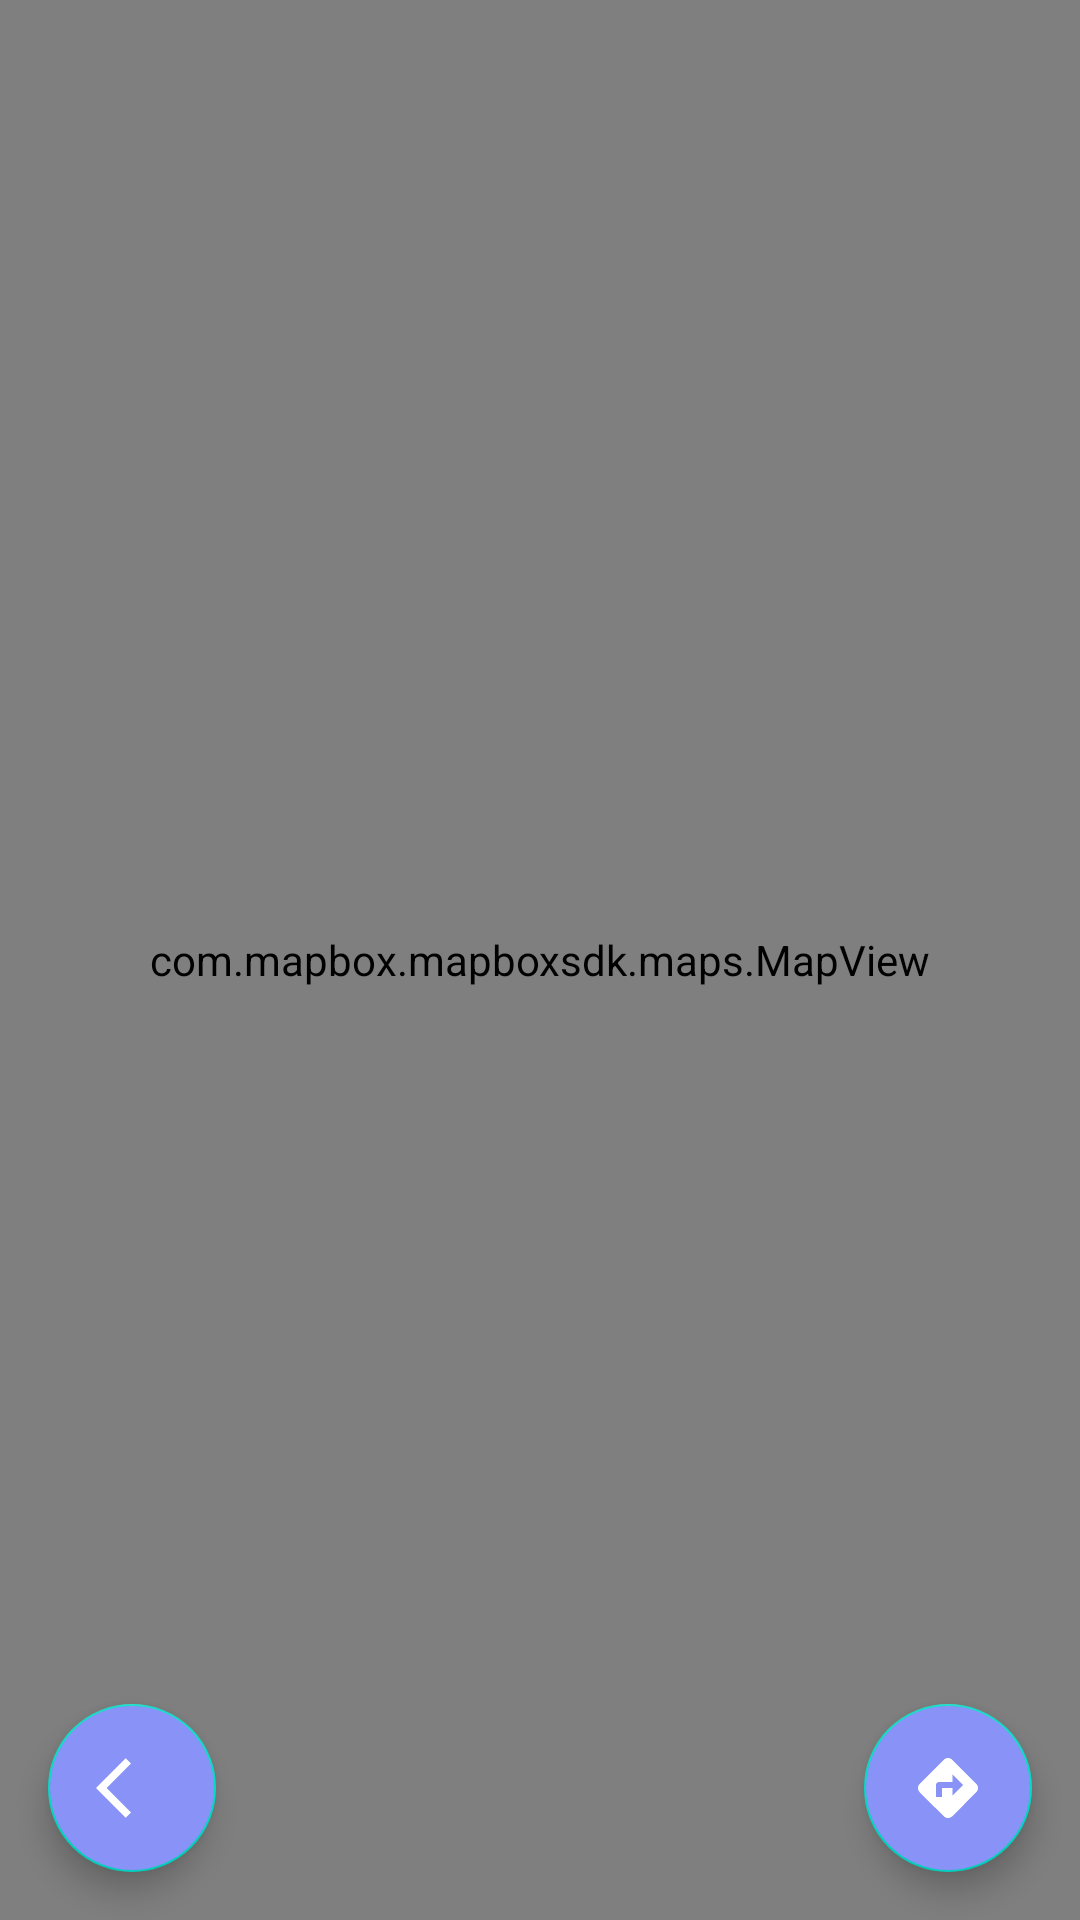

This screen was rendered from an Android layout file. Write that file and the resources it references.
<!-- AndroidManifest.xml: application theme Theme.LoginAndSIgnup -->
<!-- res/layout/activity_show_location.xml -->
<?xml version="1.0" encoding="utf-8"?>
<RelativeLayout xmlns:android="http://schemas.android.com/apk/res/android"
    xmlns:app="http://schemas.android.com/apk/res-auto"
    xmlns:tools="http://schemas.android.com/tools"
    android:layout_width="match_parent"
    android:layout_height="match_parent"
    tools:context=".ShowLocation">

    <com.mapbox.mapboxsdk.maps.MapView
        android:id="@+id/mapView"
        android:layout_width="match_parent"
        android:layout_height="match_parent"
        app:mapbox_renderTextureMode="true" />

    <com.google.android.material.floatingactionbutton.FloatingActionButton
        android:id="@+id/fabGoBack"
        android:layout_width="wrap_content"
        android:layout_height="wrap_content"
        android:layout_alignParentStart="true"
        android:layout_alignParentBottom="true"
        android:layout_marginStart="16dp"
        android:layout_marginTop="16dp"
        android:layout_marginEnd="16dp"
        android:layout_marginBottom="16dp"
        android:backgroundTint="@color/lavender"
        android:contentDescription="@string/go_back"
        android:src="@drawable/baseline_arrow_back_ios_24"
        app:tint="@color/white" />

    <com.google.android.material.floatingactionbutton.FloatingActionButton
        android:id="@+id/fabDirection"
        android:layout_width="wrap_content"
        android:layout_height="wrap_content"
        android:layout_alignParentEnd="true"
        android:layout_alignParentBottom="true"
        android:layout_marginStart="16dp"
        android:layout_marginTop="16dp"
        android:layout_marginEnd="16dp"
        android:layout_marginBottom="16dp"
        android:backgroundTint="@color/lavender"
        android:contentDescription="@string/show_direction"
        android:src="@drawable/baseline_directions_24"
        app:tint="@color/white" />
</RelativeLayout>
<!-- resources referenced by this layout -->
<resources>
  <color name="lavender">#8992f7</color>
  <color name="white">#FFFFFFFF</color>
  <!-- drawable baseline_arrow_back_ios_24 (drawable) -->
  <vector android:autoMirrored="true" android:height="24dp"
      android:tint="#39B43B" android:viewportHeight="24"
      android:viewportWidth="24" android:width="24dp" xmlns:android="http://schemas.android.com/apk/res/android">
      <path android:fillColor="@android:color/white" android:pathData="M11.67,3.87L9.9,2.1 0,12l9.9,9.9 1.77,-1.77L3.54,12z"/>
  </vector>
  <!-- drawable baseline_directions_24 (drawable) -->
  <vector android:height="24dp" android:tint="#39B43B"
      android:viewportHeight="24" android:viewportWidth="24"
      android:width="24dp" xmlns:android="http://schemas.android.com/apk/res/android">
      <path android:fillColor="@android:color/white" android:pathData="M21.41,10.59l-7.99,-8c-0.78,-0.78 -2.05,-0.78 -2.83,0l-8.01,8c-0.78,0.78 -0.78,2.05 0,2.83l8.01,8c0.78,0.78 2.05,0.78 2.83,0l7.99,-8C22.2,12.63 22.2,11.37 21.41,10.59zM13.5,14.5V12H10v3H8v-4c0,-0.55 0.45,-1 1,-1h4.5V7.5L17,11L13.5,14.5z"/>
  </vector>
  <string name="go_back">Go Back</string>
  <string name="show_direction">Show Direction</string>
  <style name="Theme.LoginAndSIgnup" parent="Theme.MaterialComponents.DayNight.NoActionBar">
          
          <item name="colorPrimary">@color/lavender</item>
          <item name="colorPrimaryVariant">@color/lavender</item>
          <item name="colorOnPrimary">@color/white</item>
          
          <item name="colorSecondary">@color/teal_200</item>
          <item name="colorSecondaryVariant">@color/teal_700</item>
          <item name="colorOnSecondary">@color/black</item>
          
          <item name="android:statusBarColor">?attr/colorPrimaryVariant</item>
          
      </style>
  <color name="teal_200">#FF03DAC5</color>
  <color name="teal_700">#FF018786</color>
  <color name="black">#FF000000</color>
</resources>
